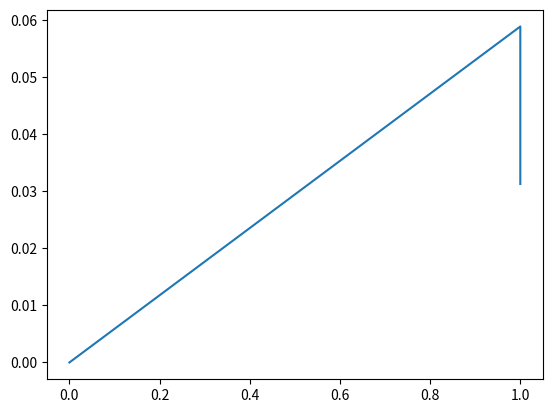

The script that saved this image: (Note: this script raises an exception after producing the figure.)
import matplotlib.pyplot as plt
plt.plot(plt.plot([0.,0., 0., 0., 0., 0., 0., 0., 0., 0., 0., 0., 0., 0., 0., 0., 1., 1., 1. ,1., 1., 1., 1., 1.,
 1., 1., 1. ,1. ,1., 1., 1., 1.], [0., 0., 0. ,0. ,   0.   ,   0.,0.,0. , 0. ,0.,0. ,0.,0.,0.,0.,0., 0.05882353, 0.05555556,0.05263158, 0.05  ,     0.04761905 ,0.04545455, 0.04347826, 0.04166667,0.04 ,0.03846154, 0.03703704 ,0.03571429 ,0.03448276 ,0.03333333, 0.03225806 ,0.03125]))
plt.show()